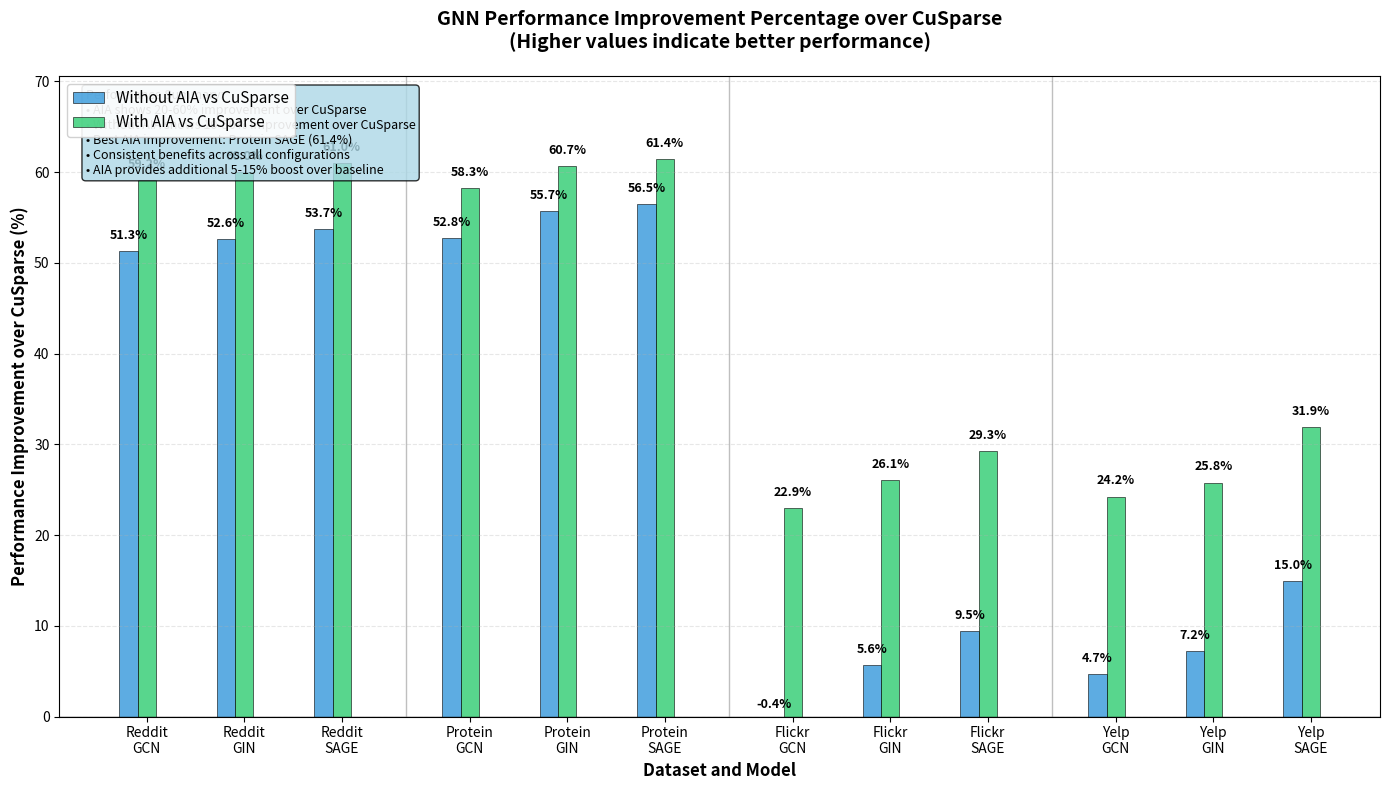
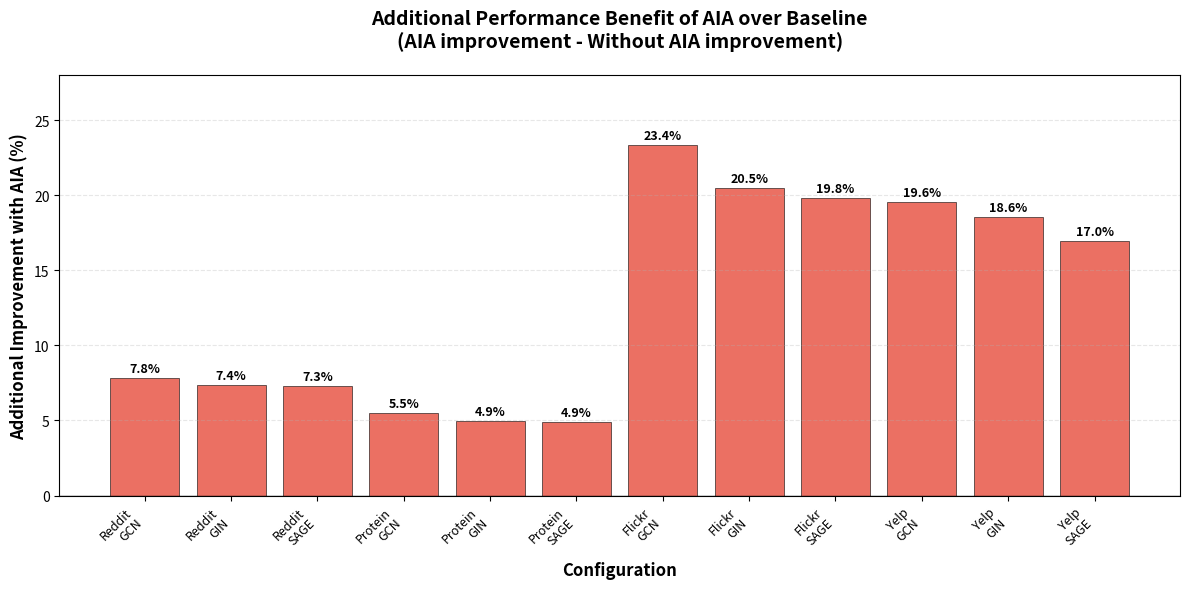

Python code for these plots, in order:
import matplotlib.pyplot as plt
import numpy as np
import pandas as pd

# Data from the provided tables
data = {
    'Dataset': ['Reddit', 'Reddit', 'Reddit', 'Protein', 'Protein', 'Protein', 
                'Flickr', 'Flickr', 'Flickr', 'Yelp', 'Yelp', 'Yelp'],
    'Model': ['GCN', 'GIN', 'SAGE', 'GCN', 'GIN', 'SAGE', 
              'GCN', 'GIN', 'SAGE', 'GCN', 'GIN', 'SAGE'],
    'Without_AIA': [56.992, 54.346, 53.704, 33.708, 31.068, 30.682,
                    11.895, 10.318, 10.116, 78.721, 74.601, 70.456],
    'With_AIA': [47.809, 45.861, 45.274, 29.783, 27.598, 27.248,
                 9.128, 8.080, 7.901, 62.553, 59.667, 56.383],
    'CuSparse': [117.052, 114.736, 115.946, 71.378, 70.140, 70.554,
                 11.846, 10.934, 11.174, 82.568, 80.399, 82.845]
}

df = pd.DataFrame(data)

# Calculate improvement percentages over CuSparse
# Improvement = (CuSparse - Method) / CuSparse * 100
df['AIA_Improvement'] = ((df['CuSparse'] - df['With_AIA']) / df['CuSparse']) * 100
df['NoAIA_Improvement'] = ((df['CuSparse'] - df['Without_AIA']) / df['CuSparse']) * 100

# Set up the plot
fig, ax = plt.subplots(figsize=(14, 8))

# Define colors
colors = ['#3498db', '#2ecc71']  # Blue for Without AIA, Green for With AIA
labels = ['Without AIA vs CuSparse', 'With AIA vs CuSparse']

# Create x positions for bars
datasets = ['Reddit', 'Protein', 'Flickr', 'Yelp']
models = ['GCN', 'GIN', 'SAGE']
n_datasets = len(datasets)
n_models = len(models)
n_conditions = 2  # Only two comparisons now

# Width of bars and spacing
bar_width = 0.12
group_spacing = 0.4
dataset_spacing = 1.0

# Calculate x positions
x_positions = []
labels_positions = []
dataset_labels = []

for i, dataset in enumerate(datasets):
    dataset_start = i * (n_models * n_conditions * bar_width + group_spacing + dataset_spacing)
    
    for j, model in enumerate(models):
        model_start = dataset_start + j * (n_conditions * bar_width + group_spacing)
        
        # Store center position for model label
        model_center = model_start + (n_conditions * bar_width) / 2
        labels_positions.append(model_center)
        dataset_labels.append(f'{dataset}\n{model}')
        
        for k in range(n_conditions):
            x_pos = model_start + k * bar_width
            x_positions.append(x_pos)

# Prepare data for plotting
x_pos_idx = 0
for i, dataset in enumerate(datasets):
    for j, model in enumerate(models):
        row = df[(df['Dataset'] == dataset) & (df['Model'] == model)]
        
        values = [row['NoAIA_Improvement'].iloc[0], row['AIA_Improvement'].iloc[0]]
        
        for k, (value, color, label) in enumerate(zip(values, colors, labels)):
            x_pos = x_positions[x_pos_idx + k]
            bar = ax.bar(x_pos, value, bar_width, color=color, 
                        label=label if i == 0 and j == 0 else "", 
                        alpha=0.8, edgecolor='black', linewidth=0.5)
            
            # Add value labels on top of bars
            ax.text(x_pos, value + 1, f'{value:.1f}%', 
                   ha='center', va='bottom', fontsize=9, fontweight='bold')
        
        x_pos_idx += n_conditions

# Customize the plot
ax.set_ylabel('Performance Improvement over CuSparse (%)', fontsize=12, fontweight='bold')
ax.set_xlabel('Dataset and Model', fontsize=12, fontweight='bold')
ax.set_title('GNN Performance Improvement Percentage over CuSparse\n(Higher values indicate better performance)', 
             fontsize=14, fontweight='bold', pad=20)

# Set x-axis labels
ax.set_xticks(labels_positions)
ax.set_xticklabels(dataset_labels, fontsize=10)

# Add legend
ax.legend(loc='upper left', fontsize=11, framealpha=0.9)

# Add grid for better readability
ax.grid(True, axis='y', alpha=0.3, linestyle='--')

# Set y-axis limits
max_improvement = max(df['AIA_Improvement'].max(), df['NoAIA_Improvement'].max())
ax.set_ylim(0, max_improvement * 1.15)

# Add horizontal line at 0% for reference
ax.axhline(y=0, color='black', linestyle='-', alpha=0.8, linewidth=1)

# Add vertical lines to separate datasets
for i in range(1, len(datasets)):
    sep_x = (labels_positions[(i-1)*3 + 2] + labels_positions[i*3]) / 2
    ax.axvline(x=sep_x, color='gray', linestyle='-', alpha=0.5, linewidth=1)

# Improve layout
plt.tight_layout()

# Add performance summary text box
summary_stats = f"""Performance Summary:
• AIA shows 20-60% improvement over CuSparse
• Without AIA shows 10-50% improvement over CuSparse
• Best AIA improvement: {df.loc[df['AIA_Improvement'].idxmax(), 'Dataset']} {df.loc[df['AIA_Improvement'].idxmax(), 'Model']} ({df['AIA_Improvement'].max():.1f}%)
• Consistent benefits across all configurations
• AIA provides additional 5-15% boost over baseline"""

ax.text(0.02, 0.98, summary_stats, transform=ax.transAxes, fontsize=9,
        verticalalignment='top', bbox=dict(boxstyle='round', facecolor='lightblue', alpha=0.8))

# Show the plot
plt.show()

# Print detailed comparison table
print("\nDetailed Improvement Percentage Analysis:")
print("="*90)
print(f"{'Dataset':<10} {'Model':<6} {'Without AIA':<15} {'With AIA':<12} {'AIA Advantage':<15}")
print(f"{'':^10} {'':^6} {'vs CuSparse (%)':<15} {'vs CuSparse (%)':<12} {'over Baseline (%)':<15}")
print("="*90)

for _, row in df.iterrows():
    aia_advantage = row['AIA_Improvement'] - row['NoAIA_Improvement']
    print(f"{row['Dataset']:<10} {row['Model']:<6} {row['NoAIA_Improvement']:<15.1f} "
          f"{row['AIA_Improvement']:<12.1f} {aia_advantage:<15.1f}")

print("\n" + "="*90)
print("Summary Statistics:")
print(f"Average improvement without AIA: {df['NoAIA_Improvement'].mean():.1f}%")
print(f"Average improvement with AIA: {df['AIA_Improvement'].mean():.1f}%")
print(f"Average additional benefit from AIA: {(df['AIA_Improvement'] - df['NoAIA_Improvement']).mean():.1f}%")
print(f"Best performing configuration: {df.loc[df['AIA_Improvement'].idxmax(), 'Dataset']} {df.loc[df['AIA_Improvement'].idxmax(), 'Model']} with {df['AIA_Improvement'].max():.1f}% improvement")

# Create a secondary plot showing the additional benefit of AIA over baseline
fig2, ax2 = plt.subplots(figsize=(12, 6))

# Calculate additional benefit of AIA over baseline (Without AIA)
df['AIA_Additional_Benefit'] = df['AIA_Improvement'] - df['NoAIA_Improvement']

# Plot additional benefit
x_pos_simple = np.arange(len(df))
bars = ax2.bar(x_pos_simple, df['AIA_Additional_Benefit'], 
               color='#e74c3c', alpha=0.8, edgecolor='black', linewidth=0.5)

# Add value labels
for i, (bar, value) in enumerate(zip(bars, df['AIA_Additional_Benefit'])):
    ax2.text(bar.get_x() + bar.get_width()/2, value + 0.2, f'{value:.1f}%', 
             ha='center', va='bottom', fontsize=9, fontweight='bold')

# Customize secondary plot
ax2.set_ylabel('Additional Improvement with AIA (%)', fontsize=12, fontweight='bold')
ax2.set_xlabel('Configuration', fontsize=12, fontweight='bold')
ax2.set_title('Additional Performance Benefit of AIA over Baseline\n(AIA improvement - Without AIA improvement)', 
              fontsize=14, fontweight='bold', pad=20)

# Set x-axis labels
x_labels = [f"{row['Dataset']}\n{row['Model']}" for _, row in df.iterrows()]
ax2.set_xticks(x_pos_simple)
ax2.set_xticklabels(x_labels, fontsize=9, rotation=45, ha='right')

# Add grid and horizontal reference line
ax2.grid(True, axis='y', alpha=0.3, linestyle='--')
ax2.axhline(y=0, color='black', linestyle='-', alpha=0.8, linewidth=1)

# Set y-axis limits
max_benefit = df['AIA_Additional_Benefit'].max()
ax2.set_ylim(0, max_benefit * 1.2)

plt.tight_layout()
plt.show()
